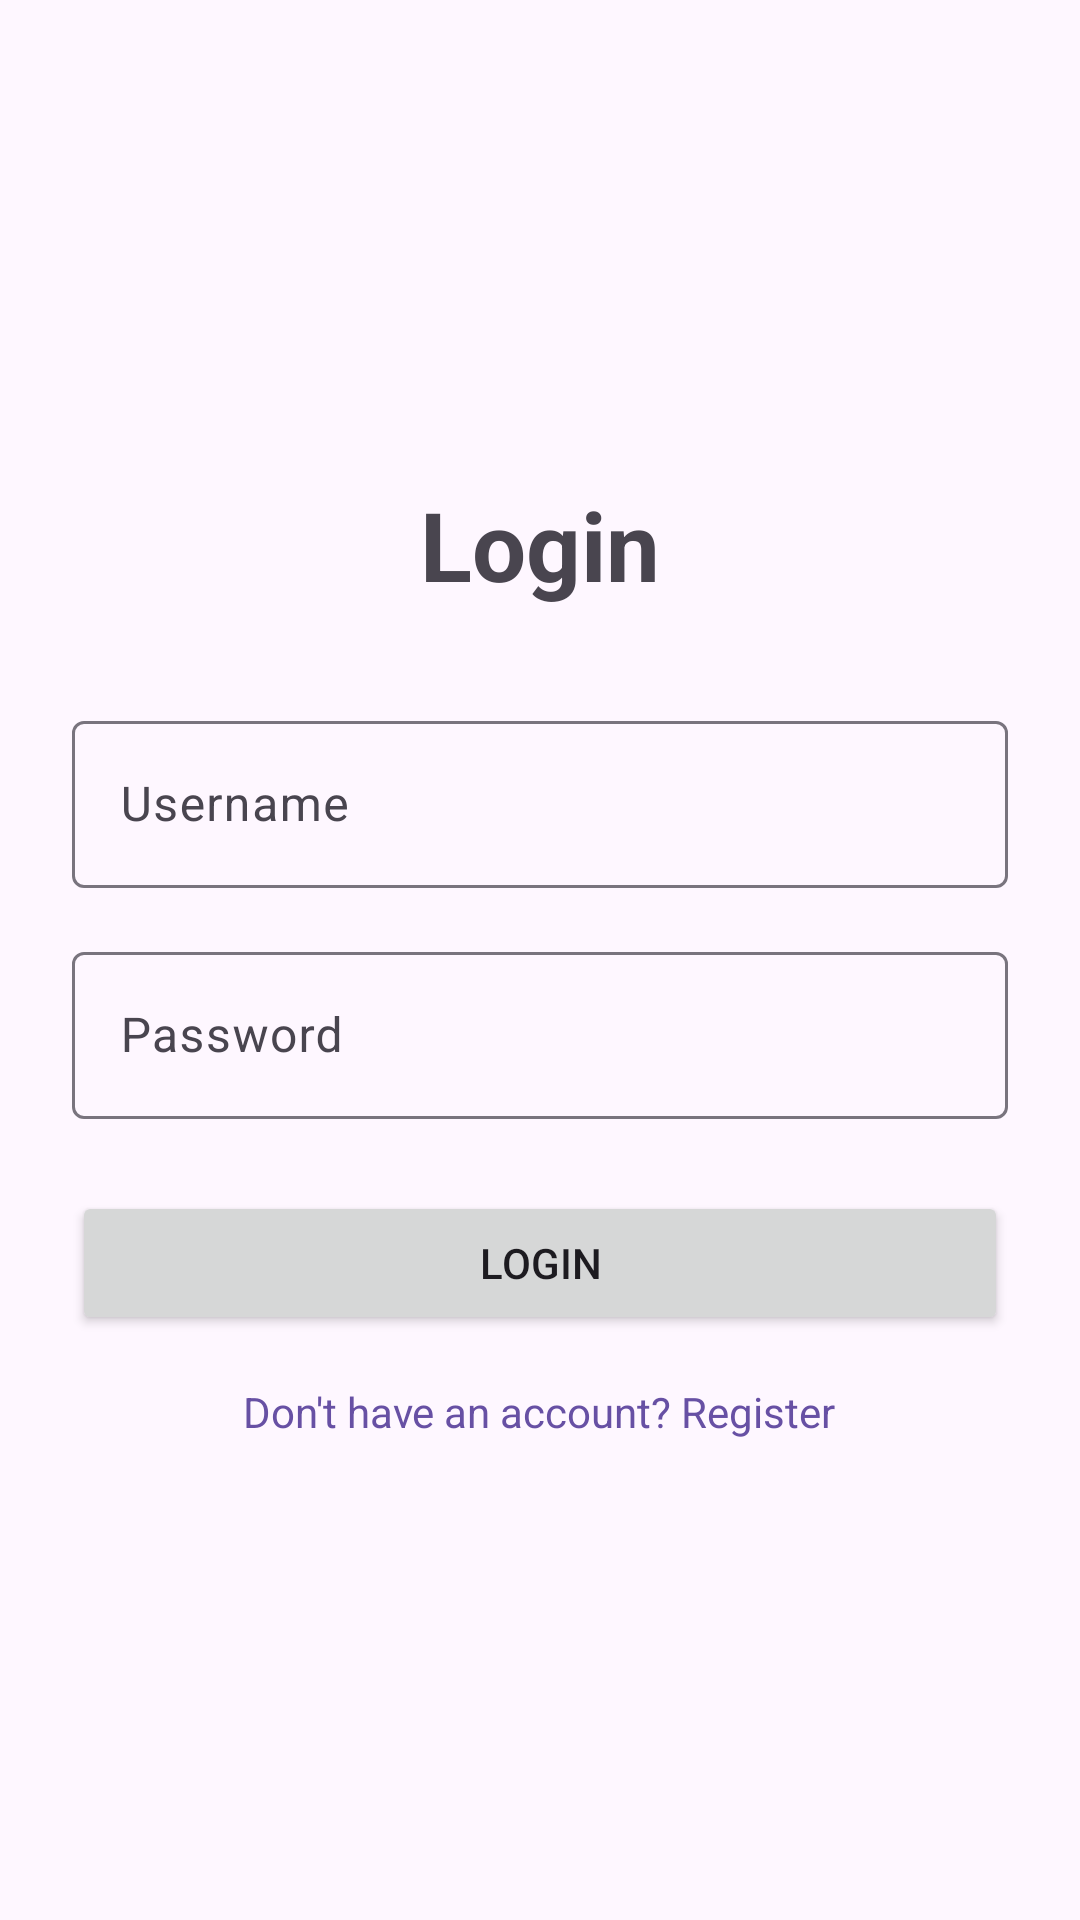

This screen was rendered from an Android layout file. Write that file and the resources it references.
<!-- AndroidManifest.xml: application theme Theme.MyBudget -->
<!-- res/layout/activity_login.xml -->
<?xml version="1.0" encoding="utf-8"?>
<LinearLayout xmlns:android="http://schemas.android.com/apk/res/android"
    android:layout_width="match_parent"
    android:layout_height="match_parent"
    android:orientation="vertical"
    android:padding="24dp"
    android:gravity="center">

    <TextView
        android:layout_width="wrap_content"
        android:layout_height="wrap_content"
        android:text="Login"
        android:textSize="32sp"
        android:textStyle="bold"
        android:layout_marginBottom="32dp"/>

    <com.google.android.material.textfield.TextInputLayout
        android:layout_width="match_parent"
        android:layout_height="wrap_content"
        android:hint="Username"
        android:layout_marginBottom="16dp">

        <com.google.android.material.textfield.TextInputEditText
            android:id="@+id/etUsername"
            android:layout_width="match_parent"
            android:layout_height="wrap_content"
            android:inputType="text"/>
    </com.google.android.material.textfield.TextInputLayout>

    <com.google.android.material.textfield.TextInputLayout
        android:layout_width="match_parent"
        android:layout_height="wrap_content"
        android:hint="Password"
        android:layout_marginBottom="24dp">

        <com.google.android.material.textfield.TextInputEditText
            android:id="@+id/etPassword"
            android:layout_width="match_parent"
            android:layout_height="wrap_content"
            android:inputType="textPassword"/>
    </com.google.android.material.textfield.TextInputLayout>

    <Button
        android:id="@+id/btnLogin"
        android:layout_width="match_parent"
        android:layout_height="wrap_content"
        android:text="Login"
        android:layout_marginBottom="16dp"/>

    <TextView
        android:id="@+id/tvRegister"
        android:layout_width="wrap_content"
        android:layout_height="wrap_content"
        android:text="Don't have an account? Register"
        android:textColor="?attr/colorPrimary"/>

</LinearLayout>
<!-- resources referenced by this layout -->
<resources>
  <style name="Theme.MyBudget" parent="Base.Theme.MyBudget" />
  <style name="Base.Theme.MyBudget" parent="Theme.Material3.DayNight.NoActionBar">
          
          
      </style>
</resources>
